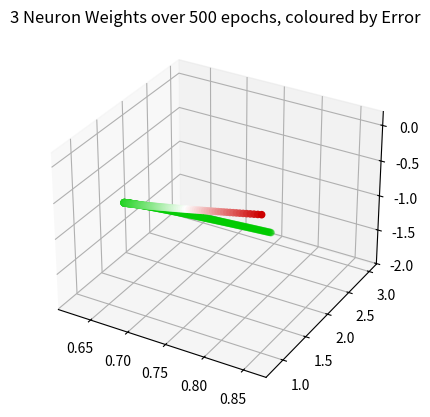

Python code for this plot: (Note: this script raises an exception after producing the figure.)
import numpy as np

from mpl_toolkits.mplot3d import Axes3D
from matplotlib import pyplot as plt
import matplotlib.colors as colors
import time

# This dictionary defines the colormap
cdict = {'red':  ((0.0, 0.0, 0.0),   # no red at 0
                  (0.5, 1.0, 1.0),   # all channels set to 1.0 at 0.5 to create white
                  (1.0, 0.8, 0.8)),  # set to 0.8 so its not too bright at 1
        'green': ((0.0, 0.8, 0.8),   # set to 0.8 so its not too bright at 0
                  (0.5, 1.0, 1.0),   # all channels set to 1.0 at 0.5 to create white
                  (1.0, 0.0, 0.0)),  # no green at 1
        'blue':  ((0.0, 0.0, 0.0),   # no blue at 0
                  (0.5, 1.0, 1.0),   # all channels set to 1.0 at 0.5 to create white
                  (1.0, 0.0, 0.0))   # no blue at 1
       }
GnRd = colors.LinearSegmentedColormap('GnRd', cdict)

# 3 independent variables
input_data = np.array([[0,1,0],
                      [0,0,1],
                      [1,0,0],
                      [1,1,0],
                      [1,1,1],
                      [0,1,1],
                      [0,1,0]])

labels = np.array([[1, 0, 0, 1, 1, 0, 1]]).reshape(7,1)

# Initial Parameters
neuron_weights = np.random.rand(3,1)
bias = np.random.rand(1) # needed to add to the sumproduct of neurons to determine a threshold
learning_rate = 0.05

# activation functions
def sigmoid(x):
    return 1/(1+np.exp(-x))

def sigmoid_derivative(x):
    return sigmoid(x)*(1-sigmoid(x))   

# store weights + error to view training
epochs = 500
w1 = [0]*epochs
w2 = [0]*epochs
w3 = [0]*epochs
err = [0]*epochs

# Training session
for epoch in range(epochs):

    # Forward feeding process
    inputs = input_data
    XW = np.dot(inputs, neuron_weights) + bias # w1.x1 + w2.x2 .... for all neurons
    pred = sigmoid(XW) # returns the result to within [0,1] (because of labels)
    error = pred - labels # find error
    
    #print("Error at epoch "+str(epoch)+": "+str(round(error.sum(), 4)))
    w1[epoch] = neuron_weights[0][0]
    w2[epoch] = neuron_weights[1][0]
    w3[epoch] = neuron_weights[2][0] 
    err[epoch] = error.sum()

    # Backpropagation
    d_error_d_pred = error # change of error w.r.t. pred
    d_pred_d_weight = sigmoid_derivative(pred) # derivative of sigmoid(x) w.r.t. x
    d_cost_d_weight = d_error_d_pred * d_pred_d_weight # multiplies the slope by the error terms
    
    inputs = input_data.T
    neuron_weights = neuron_weights - learning_rate*np.dot(inputs, d_cost_d_weight) # Gradient descent
    
    for num in d_cost_d_weight:
        bias = bias - learning_rate*num

# Plotting weights to view training convergence
ax = plt.axes(projection='3d')
ax.scatter3D(w1, w2, w3, c=err, cmap=GnRd)
plt.title('3 Neuron Weights over '+str(epochs)+' epochs, coloured by Error')
plt.show()

# Simple error overtime
plt.plot(err)
plt.title('Error over progression over '+str(epochs)+' epochs.')
plt.show()

# Make Predictions (should be near 0)
test_input = np.array([1,0,0])
net_output = np.dot(test_input, neuron_weights) + bias
result = sigmoid(net_output)

# Make Predictions (should be near 1)
test_input = np.array([0,1,0])
net_output = np.dot(test_input, neuron_weights) + bias
result = sigmoid(net_output)


